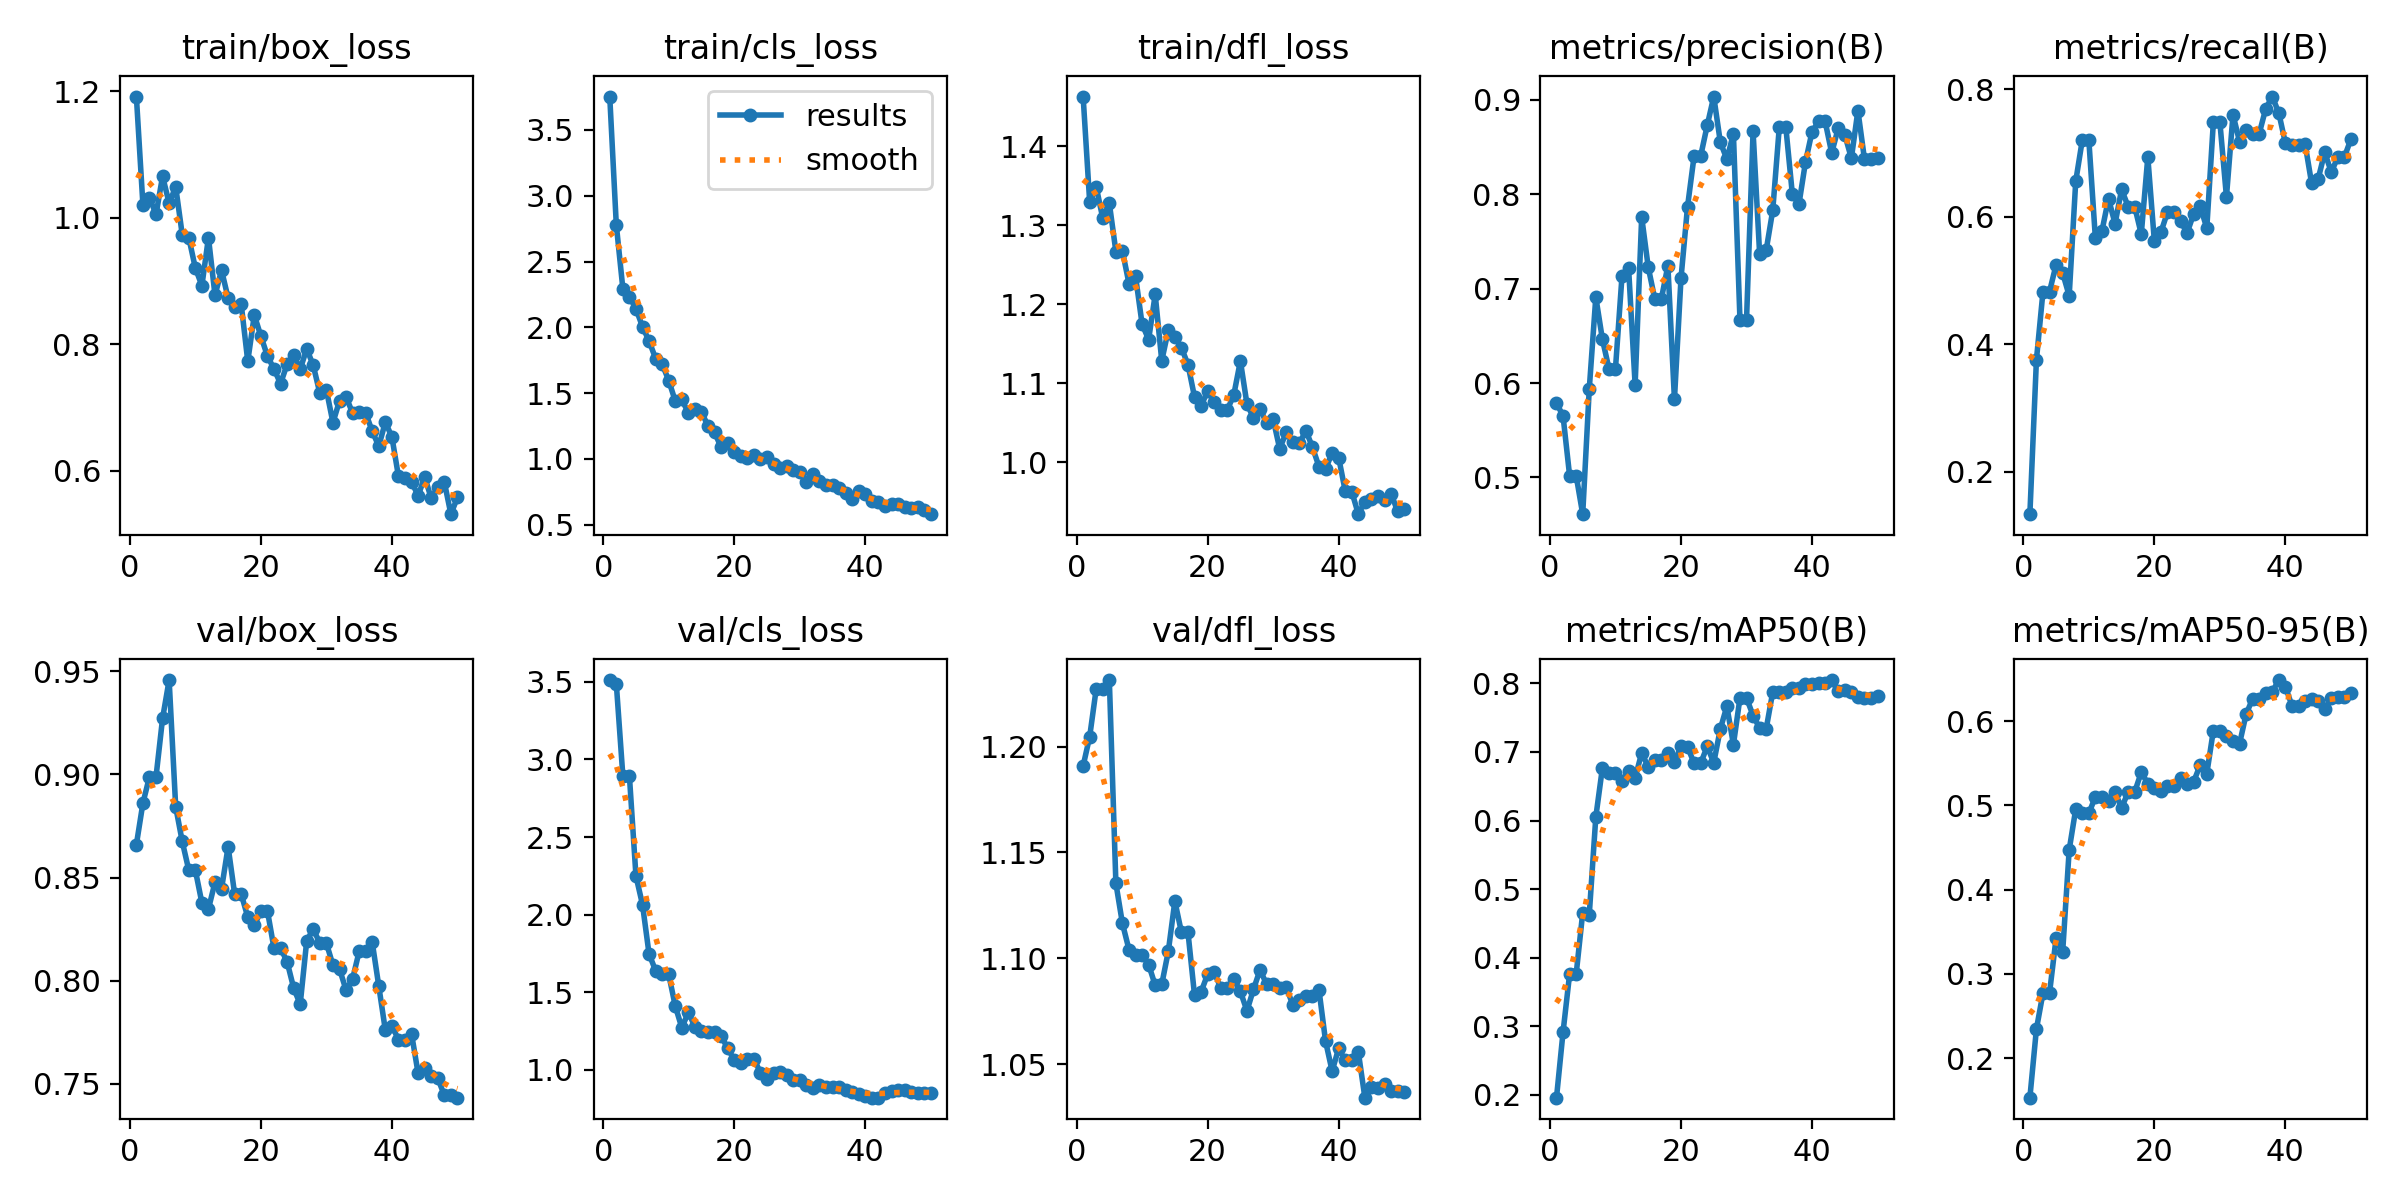

Values plotted in this chart, from the file beside it:
epoch, time, train/box_loss, train/cls_loss, train/dfl_loss, metrics/precision(B), metrics/recall(B), metrics/mAP50(B), metrics/mAP50-95(B), val/box_loss, val/cls_loss, val/dfl_loss, lr/pg0, lr/pg1, lr/pg2
1, 57.37, 1.191, 3.754, 1.463, 0.5789, 0.1338, 0.1959, 0.153, 0.8659, 3.511, 1.191, 0.0001856, 0.0001856, 0.0001856
2, 112.6, 1.02, 2.779, 1.33, 0.5651, 0.3757, 0.2915, 0.2345, 0.8861, 3.489, 1.205, 0.0003709, 0.0003709, 0.0003709
3, 168.7, 1.031, 2.294, 1.349, 0.502, 0.4827, 0.3759, 0.2772, 0.8989, 2.894, 1.227, 0.0005486, 0.0005486, 0.0005486
4, 222.5, 1.005, 2.232, 1.309, 0.502, 0.4827, 0.3759, 0.2772, 0.8989, 2.894, 1.227, 0.0006716, 0.0006716, 0.0006716
5, 276.7, 1.065, 2.141, 1.328, 0.4611, 0.5249, 0.4654, 0.3424, 0.9271, 2.249, 1.231, 0.0006575, 0.0006575, 0.0006575
6, 328.8, 1.023, 2.004, 1.267, 0.5937, 0.5121, 0.4627, 0.3255, 0.9457, 2.064, 1.135, 0.0006433, 0.0006433, 0.0006433
7, 379.8, 1.049, 1.896, 1.267, 0.6911, 0.4763, 0.6051, 0.4472, 0.8843, 1.746, 1.116, 0.0006292, 0.0006292, 0.0006292
8, 430.1, 0.973, 1.762, 1.226, 0.6467, 0.6559, 0.6764, 0.4956, 0.8675, 1.639, 1.104, 0.000615, 0.000615, 0.000615
9, 482.1, 0.9683, 1.72, 1.236, 0.6154, 0.7204, 0.6691, 0.4905, 0.8536, 1.615, 1.102, 0.0006009, 0.0006009, 0.0006009
10, 533.5, 0.9202, 1.595, 1.175, 0.6154, 0.7204, 0.6691, 0.4905, 0.8536, 1.615, 1.102, 0.0005868, 0.0005868, 0.0005868
11, 580.5, 0.8925, 1.439, 1.155, 0.7137, 0.5661, 0.6571, 0.5104, 0.8377, 1.41, 1.097, 0.0005726, 0.0005726, 0.0005726
12, 629, 0.9683, 1.451, 1.213, 0.7222, 0.5778, 0.6728, 0.5105, 0.8348, 1.271, 1.087, 0.0005585, 0.0005585, 0.0005585
13, 679.4, 0.8773, 1.348, 1.129, 0.598, 0.6286, 0.6621, 0.5054, 0.8477, 1.371, 1.088, 0.0005444, 0.0005444, 0.0005444
14, 737.3, 0.9168, 1.379, 1.167, 0.7761, 0.5893, 0.6985, 0.5155, 0.8446, 1.276, 1.103, 0.0005302, 0.0005302, 0.0005302
15, 800.1, 0.8727, 1.355, 1.158, 0.7228, 0.6429, 0.6783, 0.497, 0.8649, 1.252, 1.127, 0.0005161, 0.0005161, 0.0005161
16, 857.7, 0.8585, 1.25, 1.145, 0.6891, 0.616, 0.6888, 0.516, 0.842, 1.241, 1.112, 0.0005019, 0.0005019, 0.0005019
17, 912.5, 0.8631, 1.201, 1.124, 0.6891, 0.616, 0.6888, 0.516, 0.842, 1.241, 1.112, 0.0004878, 0.0004878, 0.0004878
18, 962.9, 0.7729, 1.086, 1.083, 0.7244, 0.5729, 0.6983, 0.5394, 0.8309, 1.218, 1.083, 0.0004737, 0.0004737, 0.0004737
19, 1014, 0.8458, 1.119, 1.071, 0.5827, 0.6937, 0.6856, 0.526, 0.8269, 1.139, 1.084, 0.0004595, 0.0004595, 0.0004595
20, 1068, 0.8127, 1.053, 1.09, 0.711, 0.5616, 0.7081, 0.5207, 0.8336, 1.063, 1.092, 0.0004454, 0.0004454, 0.0004454
21, 1128, 0.7811, 1.018, 1.077, 0.7871, 0.576, 0.7078, 0.5172, 0.8339, 1.046, 1.093, 0.0004313, 0.0004313, 0.0004313
22, 1185, 0.7608, 1.003, 1.066, 0.8406, 0.6073, 0.6833, 0.5227, 0.8158, 1.069, 1.086, 0.0004171, 0.0004171, 0.0004171
23, 1234, 0.7374, 1.032, 1.066, 0.8406, 0.6073, 0.6833, 0.5227, 0.8158, 1.069, 1.086, 0.000403, 0.000403, 0.000403
24, 1289, 0.7679, 0.9962, 1.086, 0.873, 0.5927, 0.7082, 0.5323, 0.8092, 0.9818, 1.09, 0.0003888, 0.0003888, 0.0003888
25, 1345, 0.7833, 1.01, 1.128, 0.9036, 0.5749, 0.6843, 0.5256, 0.7965, 0.9432, 1.084, 0.0003747, 0.0003747, 0.0003747
26, 1396, 0.7603, 0.9608, 1.074, 0.8554, 0.6047, 0.7334, 0.5282, 0.7886, 0.9776, 1.075, 0.0003606, 0.0003606, 0.0003606
27, 1446, 0.7924, 0.9281, 1.056, 0.8373, 0.6165, 0.7667, 0.5481, 0.8194, 0.9841, 1.085, 0.0003464, 0.0003464, 0.0003464
28, 1502, 0.7662, 0.9466, 1.068, 0.8642, 0.5823, 0.7108, 0.5376, 0.825, 0.9669, 1.095, 0.0003323, 0.0003323, 0.0003323
29, 1555, 0.7221, 0.9127, 1.049, 0.6669, 0.7481, 0.7787, 0.5888, 0.8182, 0.9371, 1.088, 0.0003182, 0.0003182, 0.0003182
30, 1603, 0.7276, 0.9015, 1.055, 0.6669, 0.7481, 0.7787, 0.5888, 0.8182, 0.9371, 1.088, 0.000304, 0.000304, 0.000304
31, 1655, 0.6758, 0.8269, 1.017, 0.8666, 0.6314, 0.7531, 0.5819, 0.8075, 0.9025, 1.086, 0.0002899, 0.0002899, 0.0002899
32, 1705, 0.7102, 0.8871, 1.038, 0.737, 0.7602, 0.7349, 0.5763, 0.8056, 0.8851, 1.087, 0.0002757, 0.0002757, 0.0002757
33, 1753, 0.7168, 0.831, 1.026, 0.7408, 0.718, 0.7337, 0.5733, 0.7955, 0.9024, 1.078, 0.0002616, 0.0002616, 0.0002616
34, 1802, 0.6908, 0.8031, 1.024, 0.783, 0.736, 0.7872, 0.6083, 0.8008, 0.8922, 1.08, 0.0002475, 0.0002475, 0.0002475
35, 1854, 0.6925, 0.8037, 1.04, 0.8711, 0.7306, 0.7867, 0.6267, 0.8143, 0.8907, 1.082, 0.0002333, 0.0002333, 0.0002333
36, 1906, 0.6911, 0.7798, 1.019, 0.8711, 0.7306, 0.7867, 0.6267, 0.8143, 0.8907, 1.082, 0.0002192, 0.0002192, 0.0002192
37, 1960, 0.6619, 0.7418, 0.9943, 0.7998, 0.7697, 0.7928, 0.6331, 0.8186, 0.87, 1.085, 0.0002051, 0.0002051, 0.0002051
38, 2016, 0.6387, 0.6959, 0.991, 0.7895, 0.7886, 0.7932, 0.6351, 0.7973, 0.8539, 1.061, 0.0001909, 0.0001909, 0.0001909
39, 2074, 0.6768, 0.7583, 1.012, 0.8343, 0.7624, 0.7993, 0.6489, 0.776, 0.8466, 1.047, 0.0001768, 0.0001768, 0.0001768
40, 2130, 0.653, 0.7302, 1.006, 0.8665, 0.7153, 0.7995, 0.6411, 0.7783, 0.8337, 1.057, 0.0001626, 0.0001626, 0.0001626
41, 2177, 0.5908, 0.6804, 0.9635, 0.8772, 0.7126, 0.7999, 0.6182, 0.7713, 0.8204, 1.052, 0.0001485, 0.0001485, 0.0001485
42, 2224, 0.5889, 0.6749, 0.9628, 0.8772, 0.7126, 0.7999, 0.6182, 0.7713, 0.8204, 1.052, 0.0001344, 0.0001344, 0.0001344
43, 2276, 0.5826, 0.6389, 0.9342, 0.8438, 0.7144, 0.8048, 0.6245, 0.7742, 0.849, 1.056, 0.0001202, 0.0001202, 0.0001202
44, 2331, 0.5599, 0.6544, 0.9502, 0.8702, 0.6525, 0.7886, 0.6259, 0.7551, 0.8654, 1.034, 0.0001061, 0.0001061, 0.0001061
45, 2381, 0.5902, 0.6571, 0.9532, 0.8631, 0.6596, 0.7904, 0.6234, 0.7578, 0.8695, 1.039, 9.19632e-05, 9.19632e-05, 9.19632e-05
46, 2432, 0.5561, 0.6314, 0.9571, 0.8383, 0.7011, 0.7869, 0.6141, 0.7541, 0.8707, 1.039, 7.7826e-05, 7.7826e-05, 7.7826e-05
47, 2483, 0.5742, 0.625, 0.9526, 0.8887, 0.6702, 0.7804, 0.6274, 0.7528, 0.8565, 1.041, 6.36888e-05, 6.36888e-05, 6.36888e-05
48, 2531, 0.5819, 0.6322, 0.9604, 0.8374, 0.6938, 0.7782, 0.6292, 0.7445, 0.8515, 1.037, 4.95516e-05, 4.95516e-05, 4.95516e-05
49, 2581, 0.5311, 0.6072, 0.9376, 0.8374, 0.6938, 0.7782, 0.6292, 0.7445, 0.8515, 1.037, 3.54144e-05, 3.54144e-05, 3.54144e-05
50, 2639, 0.5576, 0.5788, 0.9408, 0.8388, 0.722, 0.781, 0.6339, 0.7433, 0.8485, 1.037, 2.12772e-05, 2.12772e-05, 2.12772e-05
